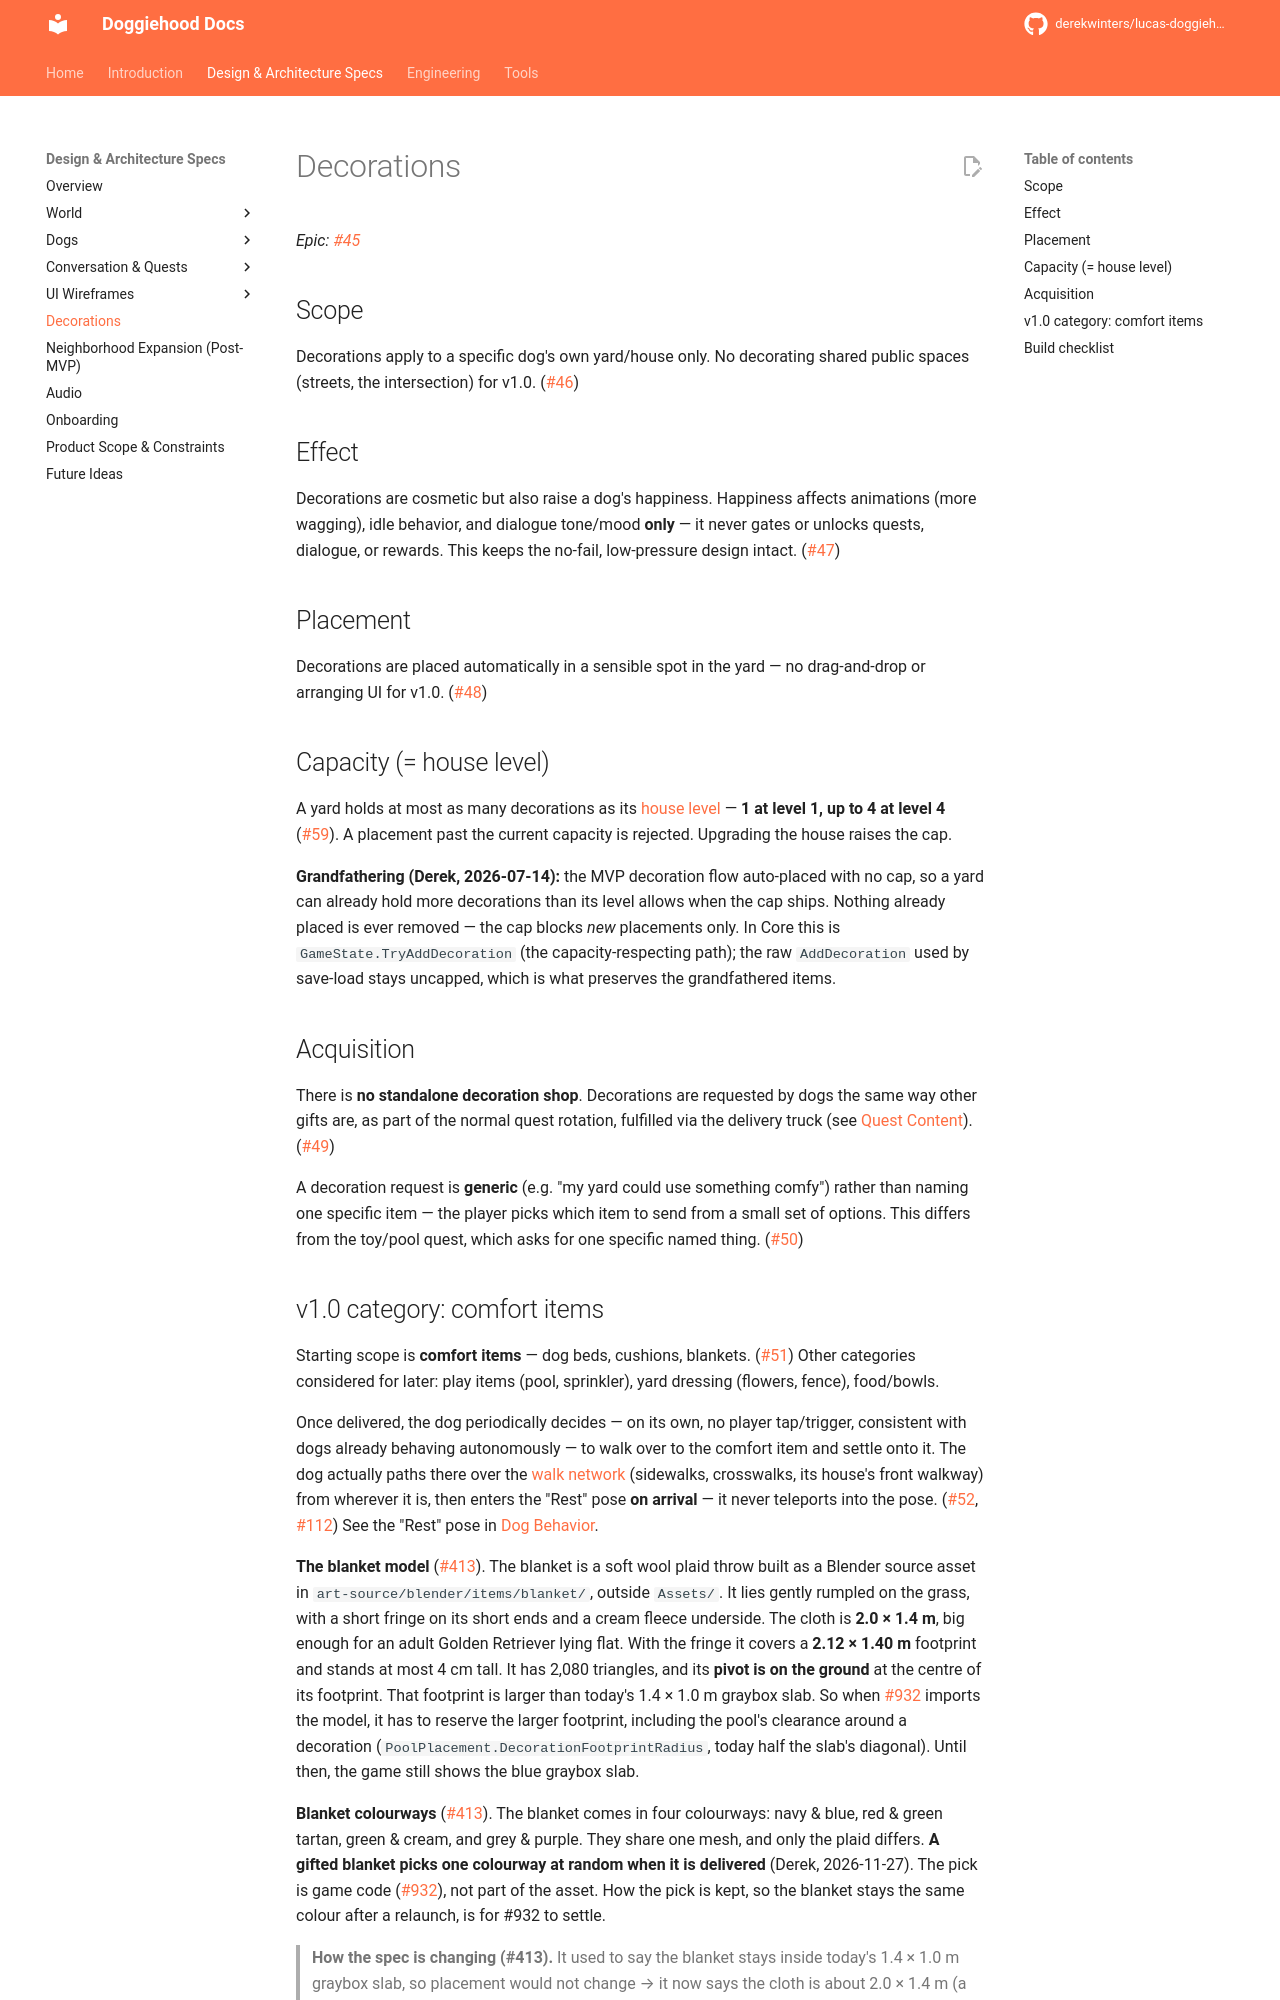

repository: derekwinters/lucas-doggiehood · page: 0.16.2/specs/decorations/index.html · generator: mkdocs

# Decorations

*Epic: [#45](https://github.com/derekwinters/lucas-doggiehood/issues/45)*

## Scope

Decorations apply to a specific dog's own yard/house only. No decorating shared public spaces (streets, the intersection) for v1.0. ([#46](https://github.com/derekwinters/lucas-doggiehood/issues/46))

## Effect

Decorations are cosmetic but also raise a dog's happiness. Happiness affects animations (more wagging), idle behavior, and dialogue tone/mood **only** — it never gates or unlocks quests, dialogue, or rewards. This keeps the no-fail, low-pressure design intact. ([#47](https://github.com/derekwinters/lucas-doggiehood/issues/47))

## Placement

Decorations are placed automatically in a sensible spot in the yard — no drag-and-drop or arranging UI for v1.0. ([#48](https://github.com/derekwinters/lucas-doggiehood/issues/48))

## Capacity (= house level)

A yard holds at most as many decorations as its [house level](expansion.md#house-leveling) — **1 at level 1, up to 4 at level 4** ([#59](https://github.com/derekwinters/lucas-doggiehood/issues/59)). A placement past the current capacity is rejected. Upgrading the house raises the cap.

**Grandfathering (Derek, 2026-07-14):** the MVP decoration flow auto-placed with no cap, so a yard can already hold more decorations than its level allows when the cap ships. Nothing already placed is ever removed — the cap blocks *new* placements only. In Core this is `GameState.TryAddDecoration` (the capacity-respecting path); the raw `AddDecoration` used by save-load stays uncapped, which is what preserves the grandfathered items.

## Acquisition

There is **no standalone decoration shop**. Decorations are requested by dogs the same way other gifts are, as part of the normal quest rotation, fulfilled via the delivery truck (see [Quest Content](quests/quest-content.md)). ([#49](https://github.com/derekwinters/lucas-doggiehood/issues/49))

A decoration request is **generic** (e.g. "my yard could use something comfy") rather than naming one specific item — the player picks which item to send from a small set of options. This differs from the toy/pool quest, which asks for one specific named thing. ([#50](https://github.com/derekwinters/lucas-doggiehood/issues/50))
